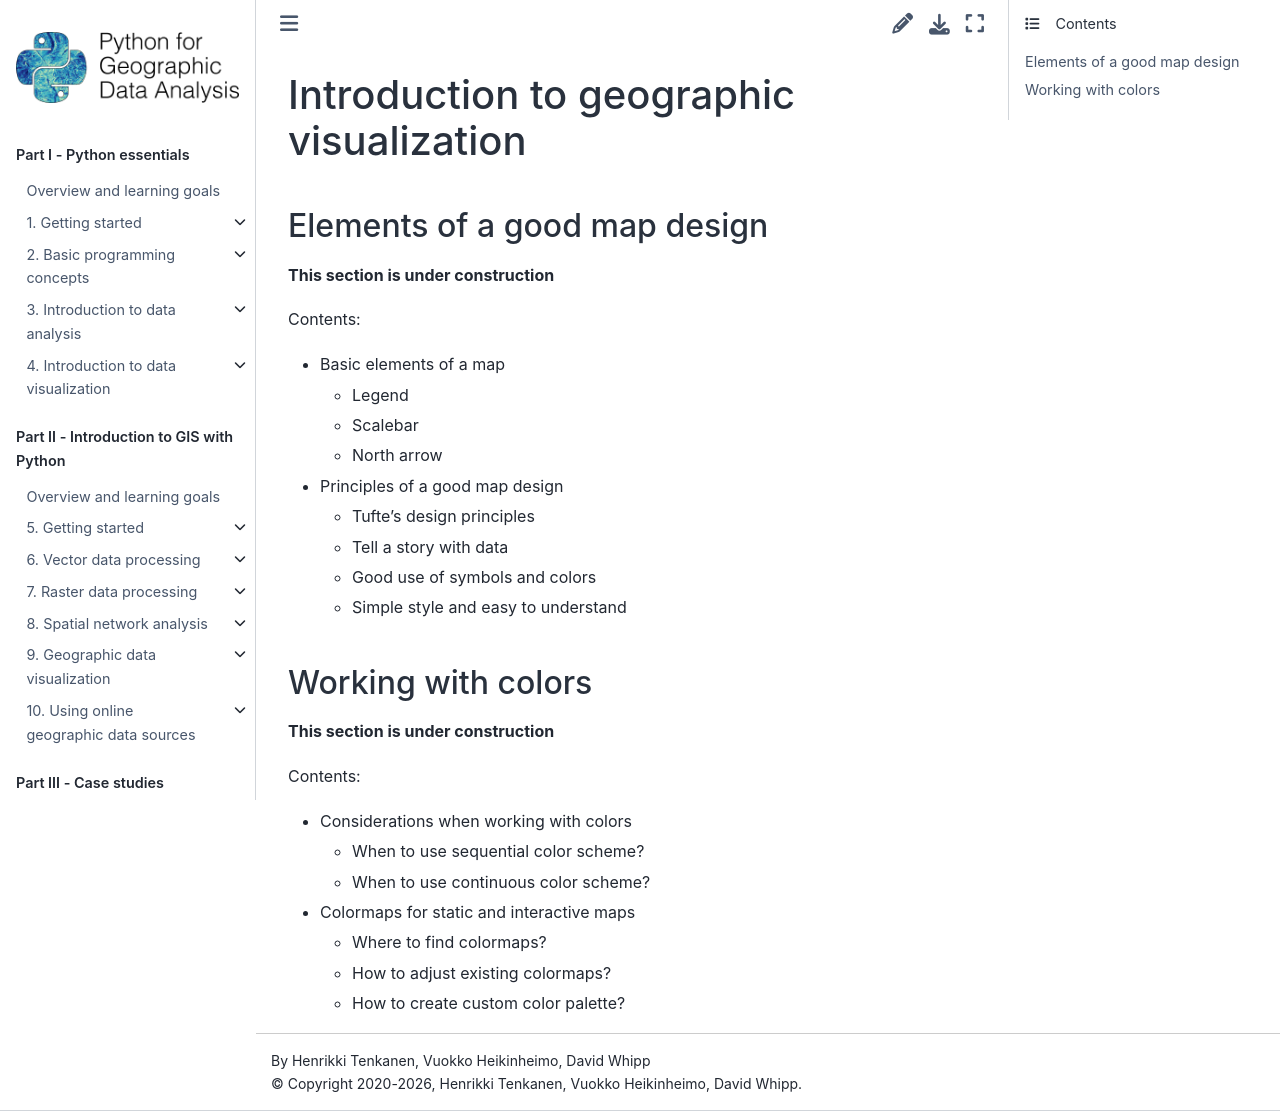

repository: Python-GIS-book/site · page: part2/chapter-09/md/00-introduction-to-geographic-visualization.html · generator: sphinx

---
jupyter:
  jupytext:
    text_representation:
      extension: .md
      format_name: markdown
      format_version: '1.3'
      jupytext_version: 1.16.7
  kernelspec:
    display_name: Python 3 (ipykernel)
    language: python
    name: python3
---

# Introduction to geographic visualization


## Elements of a good map design

**This section is under construction**

Contents:

- Basic elements of a map
  - Legend
  - Scalebar
  - North arrow
  
- Principles of a good map design
  - Tufte's design principles
  - Tell a story with data
  - Good use of symbols and colors
  - Simple style and easy to understand



## Working with colors

**This section is under construction**

Contents:

- Considerations when working with colors
  - When to use sequential color scheme? 
  - When to use continuous color scheme?
- Colormaps for static and interactive maps
  - Where to find colormaps?
  - How to adjust existing colormaps?
  - How to create custom color palette?
